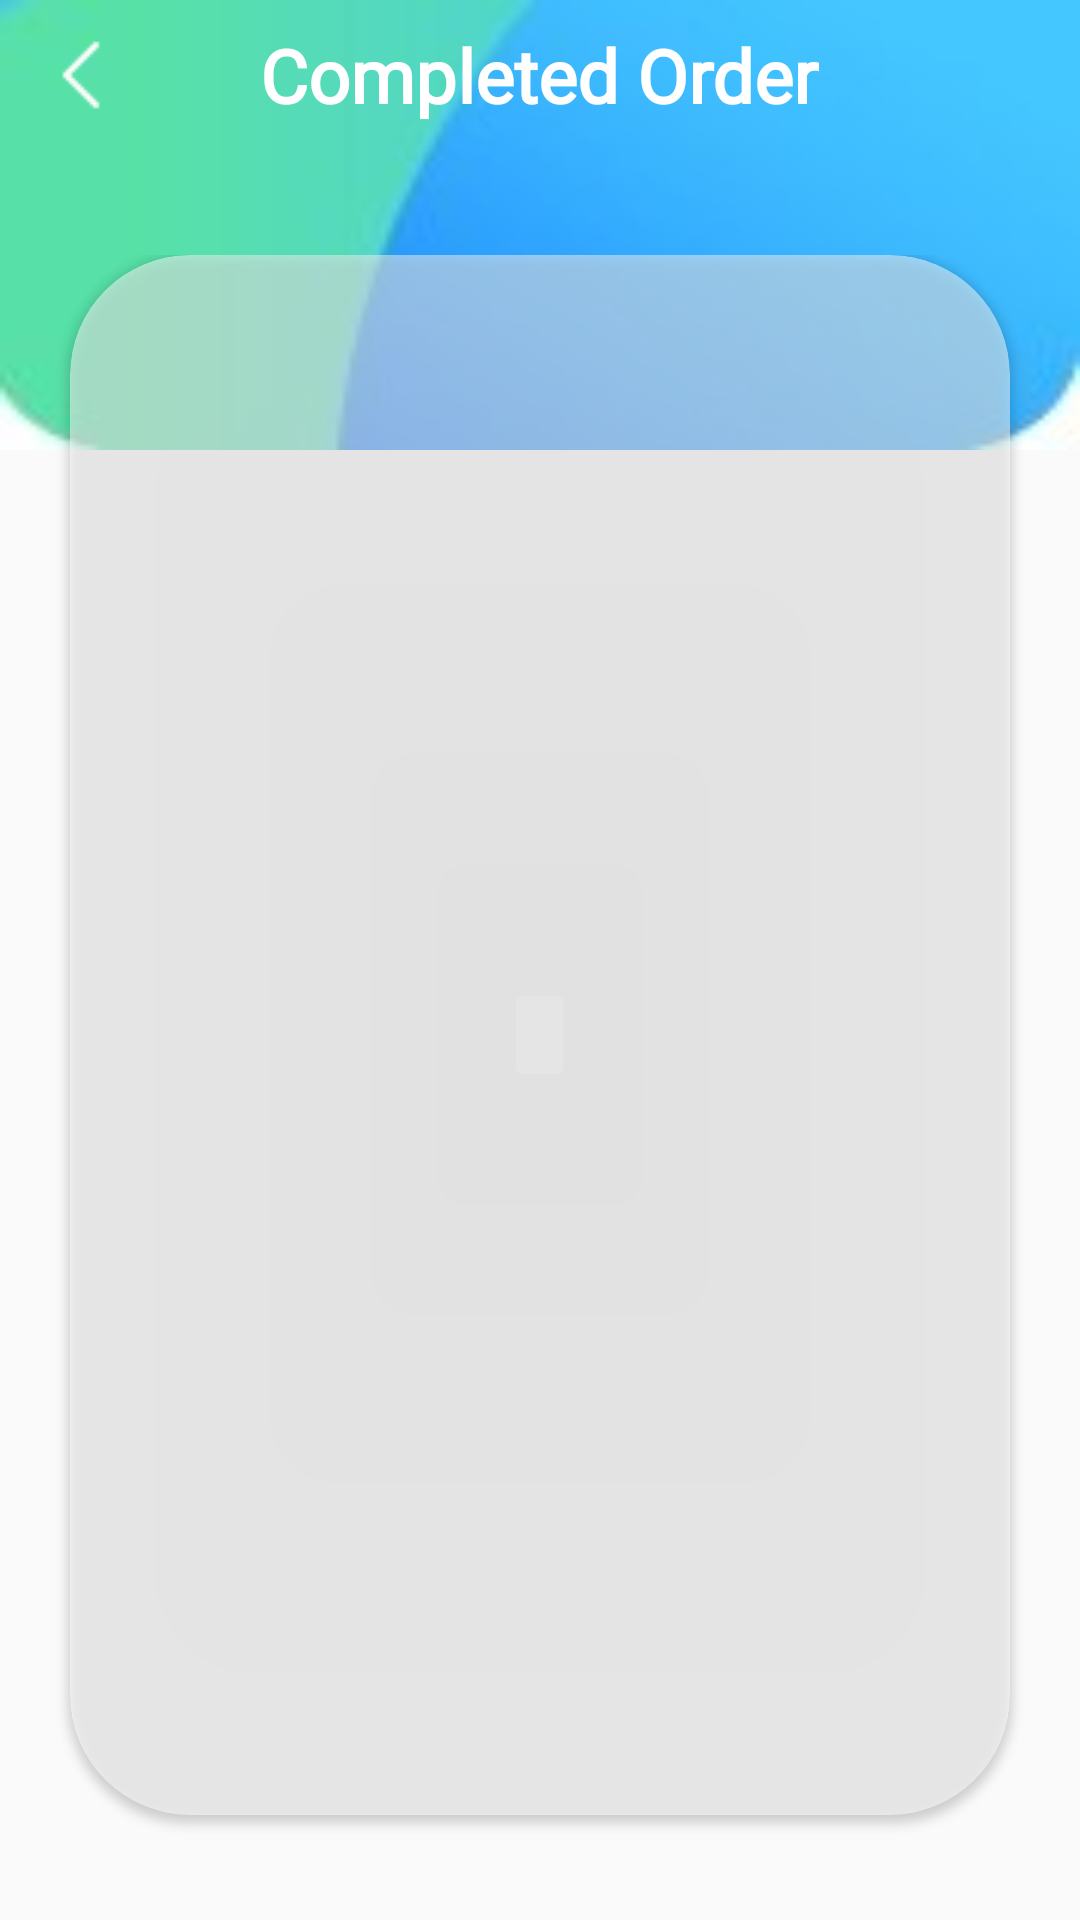

Write the Android layout XML for this screen, with the resource values it uses.
<!-- AndroidManifest.xml: application theme Theme.GoMechanics -->
<!-- res/layout/activity_completed_orders.xml -->
<?xml version="1.0" encoding="utf-8"?>
<RelativeLayout
    xmlns:android="http://schemas.android.com/apk/res/android"
    xmlns:app="http://schemas.android.com/apk/res-auto"
    xmlns:tools="http://schemas.android.com/tools"
    android:layout_width="match_parent"
    android:layout_height="match_parent"
    tools:context=".mechanics_list">
    <RelativeLayout
        android:layout_width="match_parent"
        android:layout_height="match_parent">
        <RelativeLayout
            android:layout_width="match_parent"
            android:layout_height="150dp"
            android:id="@+id/lyRelativeLayoutheader"
            android:layout_alignParentTop="true"
            android:layout_alignParentStart="true"
            android:layout_alignParentEnd="true"
            android:background="@drawable/mechanicsbg"
            >
        </RelativeLayout>

        <RelativeLayout
            android:id="@+id/lyRelativeLayoutBackbutton"
            android:layout_width="match_parent"
            android:layout_height="wrap_content"
            android:layout_alignParentStart="true"
            android:layout_alignParentTop="true"
            android:layout_alignParentEnd="true">

            <ImageButton
                android:id="@+id/ImageBtnBack"
                android:layout_width="wrap_content"
                android:layout_height="wrap_content"
                android:backgroundTint="@color/fulltransparen"
                android:src="@drawable/back" />

            <TextView
                android:layout_width="wrap_content"
                android:layout_height="wrap_content"
                android:layout_centerInParent="true"
                android:fontFamily="@font/robotoreg"
                android:text="Completed Order"
                android:textColor="@color/white"
                android:textSize="12pt"
                android:textStyle="bold" />
        </RelativeLayout>
        <RelativeLayout
            android:layout_width="match_parent"
            android:layout_height="wrap_content"
            android:layout_below="@+id/lyRelativeLayoutBackbutton"
            android:layout_marginTop="6mm">
            <androidx.cardview.widget.CardView
                android:layout_width="match_parent"
                android:layout_height="match_parent"
                android:layout_marginLeft="4mm"
                android:layout_marginRight="4mm"
                android:layout_marginBottom="6mm"
                android:backgroundTint="@color/transparent"
                app:cardCornerRadius="40dp">

                <RelativeLayout
                    android:layout_width="match_parent"
                    android:layout_height="match_parent">

                    <RelativeLayout
                        android:layout_width="match_parent"
                        android:layout_height="wrap_content"
                        android:layout_marginTop="15mm"
                        >

                        <androidx.recyclerview.widget.RecyclerView
                            android:id="@+id/RVcompletedorders"
                            android:layout_width="match_parent"
                            android:layout_height="wrap_content">

                        </androidx.recyclerview.widget.RecyclerView>
                    </RelativeLayout>

                </RelativeLayout>
            </androidx.cardview.widget.CardView>
        </RelativeLayout>
    </RelativeLayout>
</RelativeLayout>
<!-- resources referenced by this layout -->
<resources>
  <color name="fulltransparen">#00000000</color>
  <color name="transparent">#80FFFFFF</color>
  <color name="white">#FFFFFFFF</color>
  <!-- drawable back: png bitmap (drawable-v24, 193 bytes) -->
  <!-- drawable mechanicsbg: jpg bitmap (drawable-v24, 1962 bytes) -->
  <style name="Theme.GoMechanics" parent="Theme.AppCompat.DayNight.NoActionBar">
          
          <item name="colorPrimary">@color/purple_500</item>
          <item name="colorPrimaryVariant">@color/purple_700</item>
          <item name="colorOnPrimary">@color/white</item>
          
          <item name="colorSecondary">@color/teal_200</item>
          <item name="colorSecondaryVariant">@color/teal_700</item>
          <item name="colorOnSecondary">@color/black</item>
          
          <item name="android:statusBarColor" tools:targetApi="l">?attr/colorPrimaryVariant</item>
          
      </style>
  <color name="purple_500">#039BE5</color>
  <color name="purple_700">#0277BD</color>
  <color name="teal_200">#FF03DAC5</color>
  <color name="teal_700">#FF018786</color>
  <color name="black">#FF000000</color>
</resources>
